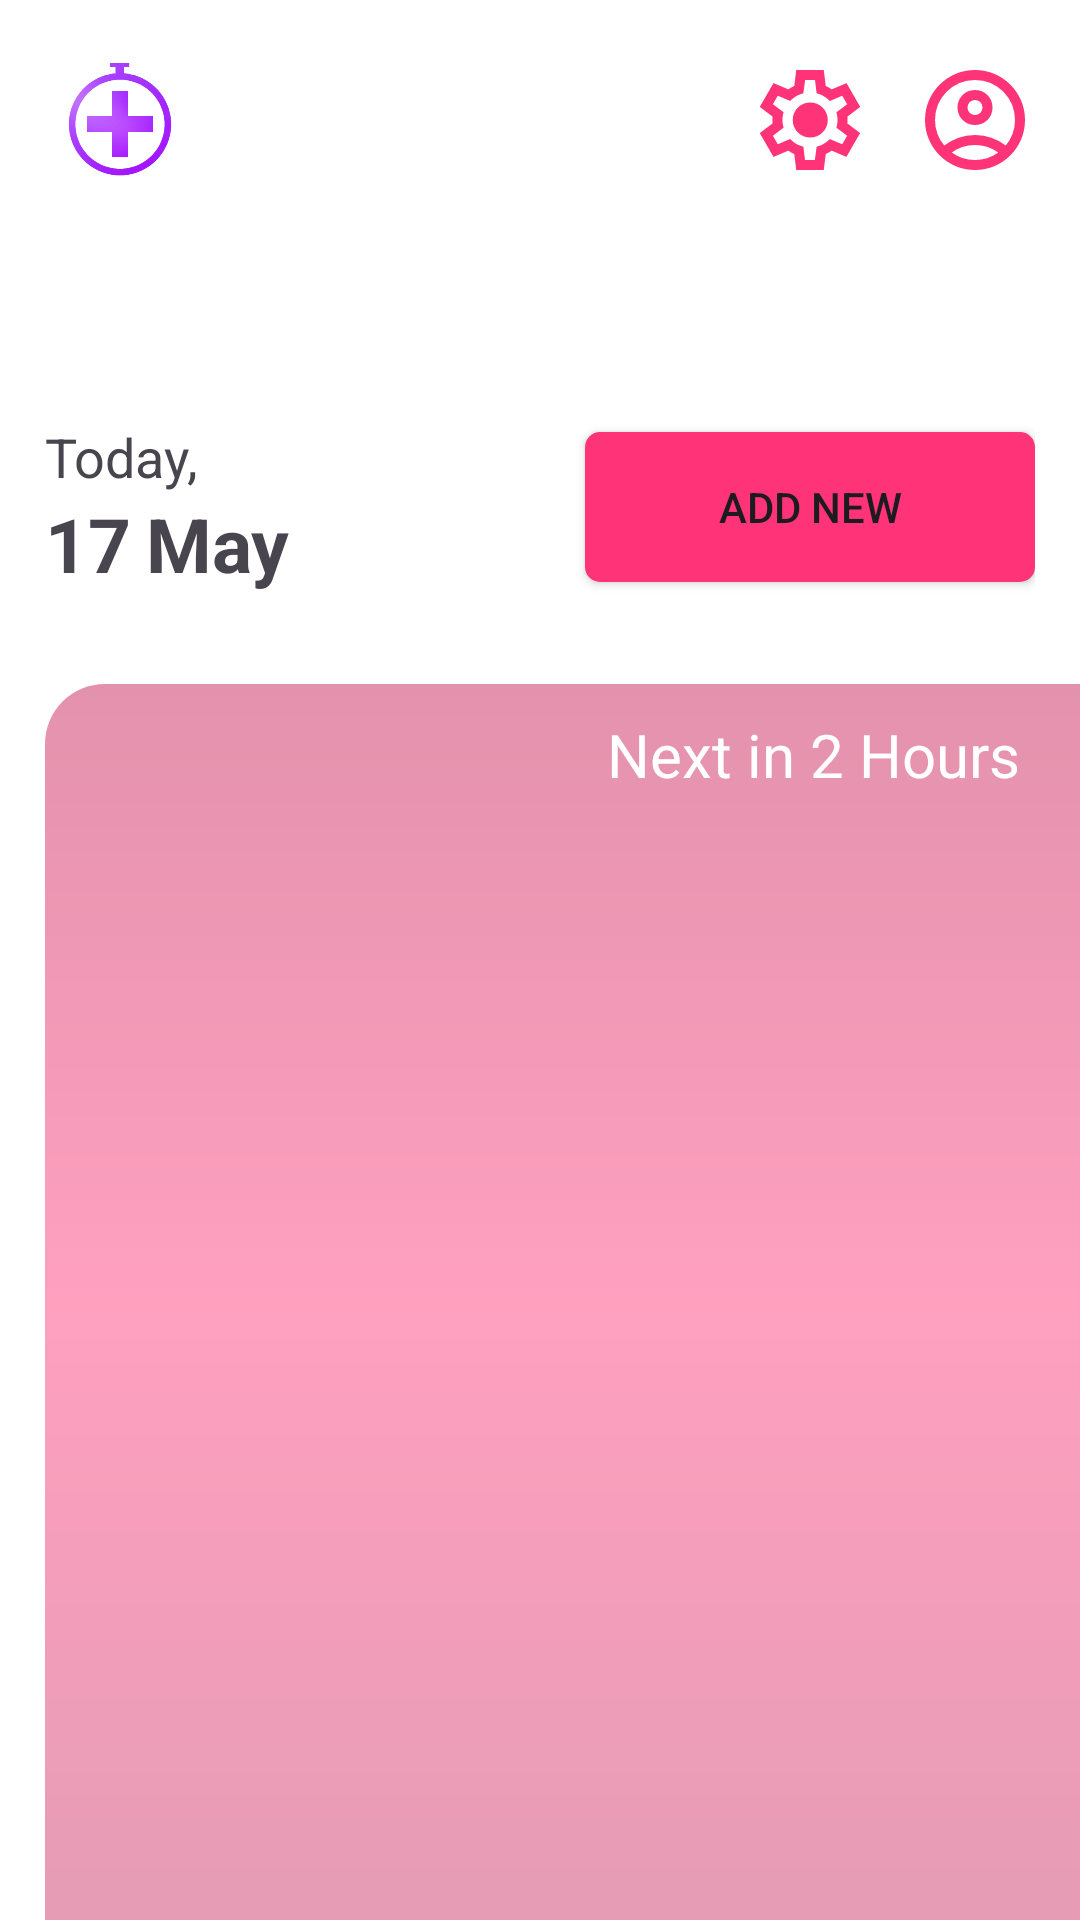

This screen was rendered from an Android layout file. Write that file and the resources it references.
<!-- AndroidManifest.xml: application theme Theme.NextPill -->
<!-- res/layout/activity_main.xml -->
<?xml version="1.0" encoding="utf-8"?>
<LinearLayout xmlns:android="http://schemas.android.com/apk/res/android"
    xmlns:app="http://schemas.android.com/apk/res-auto"
    xmlns:tools="http://schemas.android.com/tools"
    android:id="@+id/main"
    android:layout_width="match_parent"
    android:layout_height="match_parent"
    tools:context=".MainActivity"
    android:orientation="vertical"
    android:background="@color/white">

    <androidx.constraintlayout.widget.ConstraintLayout
        android:layout_width="match_parent"
        android:layout_height="wrap_content">

        <ImageView
            android:id="@+id/imageView"
            android:layout_width="50dp"
            android:layout_height="50dp"
            android:layout_margin="15dp"
            android:src="@drawable/icon"
            app:layout_constraintBottom_toBottomOf="parent"
            app:layout_constraintStart_toStartOf="parent"
            app:layout_constraintTop_toTopOf="parent" />

        <Button
            android:id="@+id/imageView2"
            android:layout_width="40dp"
            android:layout_height="40dp"
            android:layout_margin="15dp"
            android:background="@drawable/account_circle_24dp"
            android:backgroundTint="@null"
            app:layout_constraintBottom_toBottomOf="parent"
            app:layout_constraintEnd_toEndOf="parent"
            app:layout_constraintTop_toTopOf="parent" />

        <Button
            android:layout_width="40dp"
            android:layout_height="40dp"
            android:layout_margin="15dp"
            android:background="@drawable/settings_24dp"
            android:backgroundTint="@null"
            app:layout_constraintBottom_toBottomOf="parent"
            app:layout_constraintEnd_toStartOf="@+id/imageView2"
            app:layout_constraintTop_toTopOf="parent" />
    </androidx.constraintlayout.widget.ConstraintLayout>

    <androidx.constraintlayout.widget.ConstraintLayout
        android:layout_width="match_parent"
        android:layout_height="wrap_content"
        android:orientation="horizontal"
        android:layout_marginTop="60dp"
        android:layout_marginHorizontal="15dp">

        <LinearLayout
            android:layout_width="wrap_content"
            android:layout_height="wrap_content"
            android:orientation="vertical"
            app:layout_constraintBottom_toBottomOf="parent"
            app:layout_constraintStart_toStartOf="parent"
            app:layout_constraintTop_toTopOf="parent">

            <TextView
                android:layout_width="wrap_content"
                android:layout_height="wrap_content"
                android:text="Today,"
                android:textSize="18sp" />
            <LinearLayout
                android:layout_width="wrap_content"
                android:layout_height="wrap_content"
                android:orientation="horizontal">
                <TextView
                    android:id="@+id/date_day"
                    android:layout_width="wrap_content"
                    android:layout_height="wrap_content"
                    android:text="17"
                    android:textSize="25sp"
                    android:textStyle="bold" />
                <TextView
                    android:id="@+id/date_mon"
                    android:layout_width="wrap_content"
                    android:layout_height="wrap_content"
                    android:text="May"
                    android:paddingLeft="5dp"
                    android:textSize="25sp"
                    android:textStyle="bold" />

            </LinearLayout>
        </LinearLayout>

        <Button
            android:id="@+id/addNew"
            android:layout_width="150dp"
            android:layout_height="50dp"
            android:text="Add New"
            android:background="@drawable/small_button_bg"
            app:layout_constraintBottom_toBottomOf="parent"
            app:layout_constraintEnd_toEndOf="parent"
            app:layout_constraintTop_toTopOf="parent" />

    </androidx.constraintlayout.widget.ConstraintLayout>
    <androidx.constraintlayout.widget.ConstraintLayout
        android:layout_width="match_parent"
        android:layout_height="match_parent"
        android:layout_weight="1"
        android:layout_marginTop="30dp"
        android:layout_marginLeft="15dp"
        android:background="@drawable/green_grad_bg">

        <ImageView
            android:layout_width="wrap_content"
            android:layout_height="30dp"
            android:src="@drawable/timer_24"
            app:layout_constraintBottom_toBottomOf="@+id/textView"
            app:layout_constraintEnd_toStartOf="@+id/textView"
            app:layout_constraintTop_toTopOf="parent" />

        <TextView
            android:id="@+id/textView"
            android:layout_width="wrap_content"
            android:layout_height="wrap_content"
            android:padding="10dp"
            android:text="Next in 2 Hours"
            android:textColor="@color/white"
            android:textSize="20dp"
            app:layout_constraintEnd_toEndOf="@+id/listView"
            app:layout_constraintTop_toTopOf="parent" />

        <androidx.recyclerview.widget.RecyclerView
            android:id="@+id/listView"
            android:layout_width="match_parent"
            android:layout_height="0dp"
            android:layout_marginHorizontal="10dp"
            android:layout_marginTop="10dp"
            app:layout_constraintBottom_toBottomOf="parent"
            app:layout_constraintEnd_toEndOf="parent"
            app:layout_constraintStart_toStartOf="parent"
            app:layout_constraintTop_toBottomOf="@+id/textView"
            app:layout_constraintVertical_weight="1" />

    </androidx.constraintlayout.widget.ConstraintLayout>
</LinearLayout>
<!-- resources referenced by this layout -->
<resources>
  <color name="white">#FFFFFFFF</color>
  <!-- drawable account_circle_24dp (drawable) -->
  <vector xmlns:android="http://schemas.android.com/apk/res/android"
      android:width="24dp"
      android:height="24dp"
      android:viewportWidth="960"
      android:viewportHeight="960">
    <path
        android:pathData="M234,684q51,-39 114,-61.5T480,600q69,0 132,22.5T726,684q35,-41 54.5,-93T800,480q0,-133 -93.5,-226.5T480,160q-133,0 -226.5,93.5T160,480q0,59 19.5,111t54.5,93ZM480,520q-59,0 -99.5,-40.5T340,380q0,-59 40.5,-99.5T480,240q59,0 99.5,40.5T620,380q0,59 -40.5,99.5T480,520ZM480,880q-83,0 -156,-31.5T197,763q-54,-54 -85.5,-127T80,480q0,-83 31.5,-156T197,197q54,-54 127,-85.5T480,80q83,0 156,31.5T763,197q54,54 85.5,127T880,480q0,83 -31.5,156T763,763q-54,54 -127,85.5T480,880ZM480,800q53,0 100,-15.5t86,-44.5q-39,-29 -86,-44.5T480,680q-53,0 -100,15.5T294,740q39,29 86,44.5T480,800ZM480,440q26,0 43,-17t17,-43q0,-26 -17,-43t-43,-17q-26,0 -43,17t-17,43q0,26 17,43t43,17ZM480,380ZM480,740Z"
        android:fillColor="#FF3377"/>
  </vector>
  <!-- drawable green_grad_bg (drawable) -->
  <?xml version="1.0" encoding="utf-8"?>
  <shape xmlns:android="http://schemas.android.com/apk/res/android">
      <gradient android:angle="35" android:startColor="#77C3154F" android:centerColor="#77FF3377" android:endColor="#77C82A5F"/>
      <corners android:topLeftRadius="20dp"/>
  
  </shape>
  <!-- drawable icon: png bitmap (drawable, 44817 bytes) -->
  <!-- drawable settings_24dp (drawable) -->
  <vector xmlns:android="http://schemas.android.com/apk/res/android"
      android:width="24dp"
      android:height="24dp"
      android:viewportWidth="960"
      android:viewportHeight="960">
    <path
        android:pathData="m370,880 l-16,-128q-13,-5 -24.5,-12T307,725l-119,50L78,585l103,-78q-1,-7 -1,-13.5v-27q0,-6.5 1,-13.5L78,375l110,-190 119,50q11,-8 23,-15t24,-12l16,-128h220l16,128q13,5 24.5,12t22.5,15l119,-50 110,190 -103,78q1,7 1,13.5v27q0,6.5 -2,13.5l103,78 -110,190 -118,-50q-11,8 -23,15t-24,12L590,880L370,880ZM440,800h79l14,-106q31,-8 57.5,-23.5T639,633l99,41 39,-68 -86,-65q5,-14 7,-29.5t2,-31.5q0,-16 -2,-31.5t-7,-29.5l86,-65 -39,-68 -99,42q-22,-23 -48.5,-38.5T533,266l-13,-106h-79l-14,106q-31,8 -57.5,23.5T321,327l-99,-41 -39,68 86,64q-5,15 -7,30t-2,32q0,16 2,31t7,30l-86,65 39,68 99,-42q22,23 48.5,38.5T427,694l13,106ZM482,620q58,0 99,-41t41,-99q0,-58 -41,-99t-99,-41q-59,0 -99.5,41T342,480q0,58 40.5,99t99.5,41ZM480,480Z"
        android:fillColor="#FFFF3377"/>
  </vector>
  <!-- drawable small_button_bg (drawable) -->
  <?xml version="1.0" encoding="utf-8"?>
  <shape xmlns:android="http://schemas.android.com/apk/res/android" android:shape="rectangle">
      <corners android:radius="5dp"/>
      <solid android:color="#FFFF3377"/>
  </shape>
  <style name="Theme.NextPill" parent="Base.Theme.NextPill" />
  <style name="Base.Theme.NextPill" parent="Theme.Material3.DayNight.NoActionBar">
          
          
      </style>
</resources>
